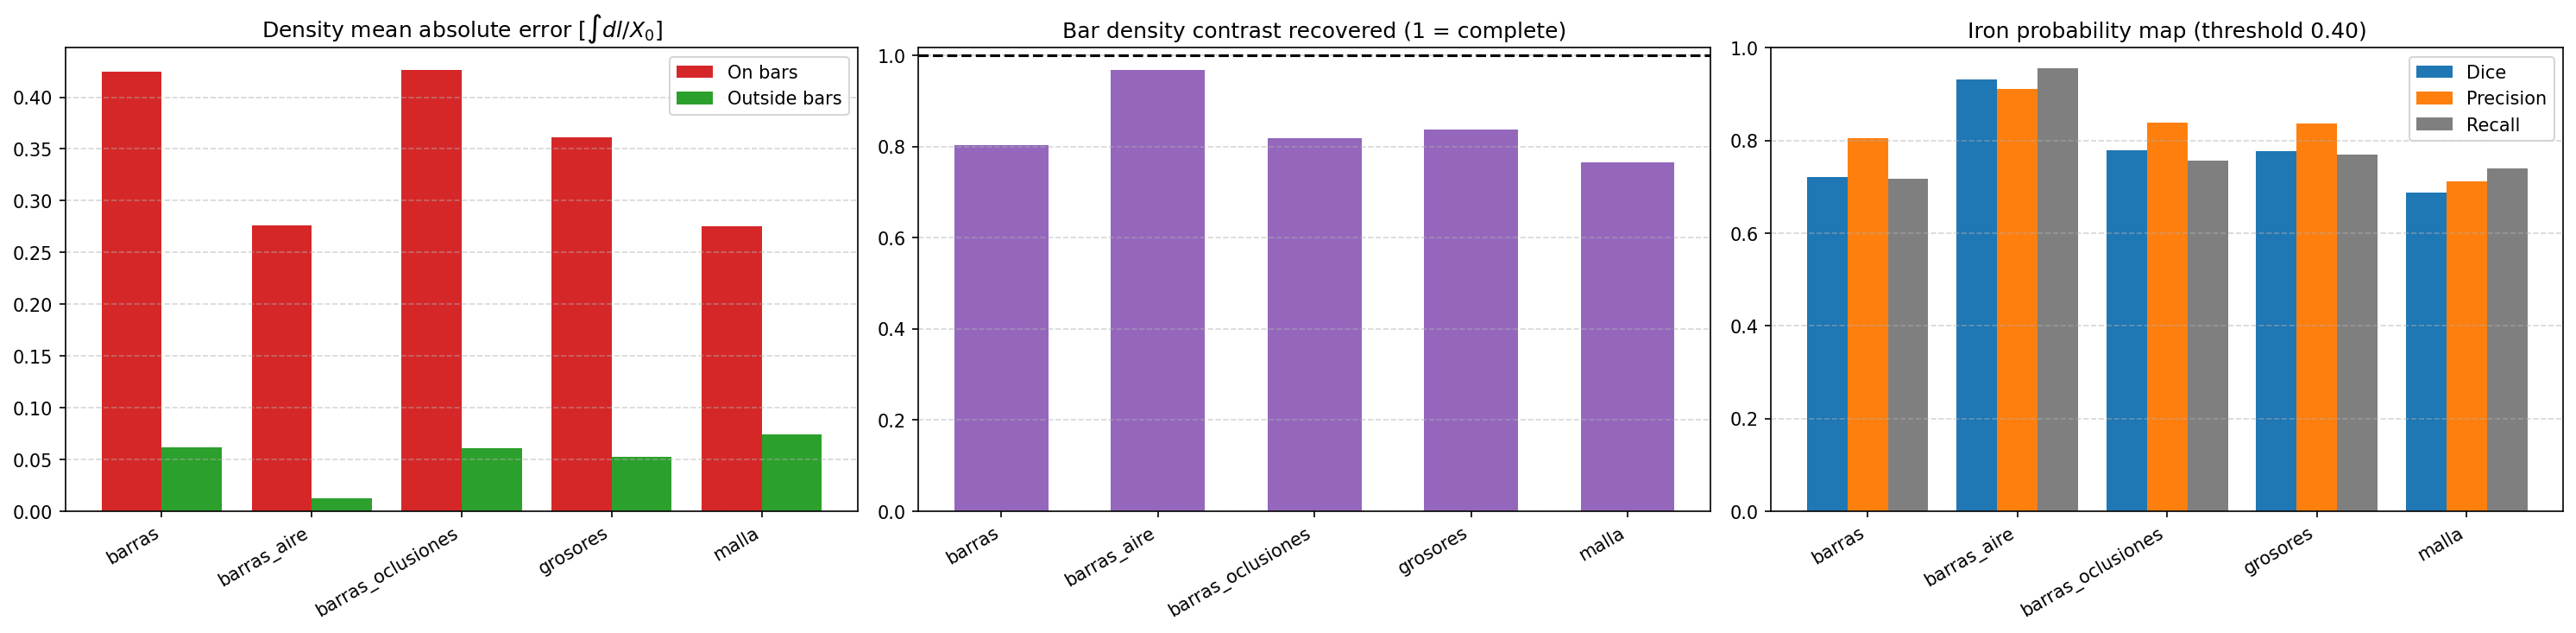

Data behind this chart, as committed beside it:
scene, n, mae_var, mae_dens, mae_dens_bars, mae_dens_outside, bar_contrast_recovered, iron_dice, iron_precision, iron_recall, false_iron_fraction
aire, 20, 7.055755512733148e-07, 0.001795, nan, 0.001795, nan, nan, nan, nan, 0.0
barras, 90, 7.549688986429326e-05, 0.08542, 0.4243, 0.06156, 0.803, 0.7218, 0.8053, 0.7177, 0.01157
barras_aire, 20, 3.717524980085193e-05, 0.03211, 0.2764, 0.01267, 0.9677, 0.9315, 0.9113, 0.9557, 0.007112
barras_oclusiones, 30, 7.237831102686799e-05, 0.09136, 0.4263, 0.06105, 0.8174, 0.7793, 0.838, 0.7559, 0.01063
bloque, 40, 4.3227643763072945e-05, 0.03751, nan, 0.03751, nan, nan, 0.0, nan, 0.0006358
grosores, 110, 6.309802047924045e-05, 0.06486, 0.361, 0.05211, 0.8371, 0.7771, 0.8371, 0.7696, 0.006495
malla, 160, 8.919181767064419e-05, 0.1034, 0.2756, 0.07383, 0.7649, 0.6869, 0.7118, 0.7395, 0.05785
oclusiones, 30, 4.652846135737257e-05, 0.03793, nan, 0.03793, nan, nan, 0.0, nan, 0.0004305
TOTAL, 500, 6.812023719379712e-05, 0.07486, 0.3422, 0.05569, 0.8064, 0.7374, 0.7678, 0.7545, 0.02302
